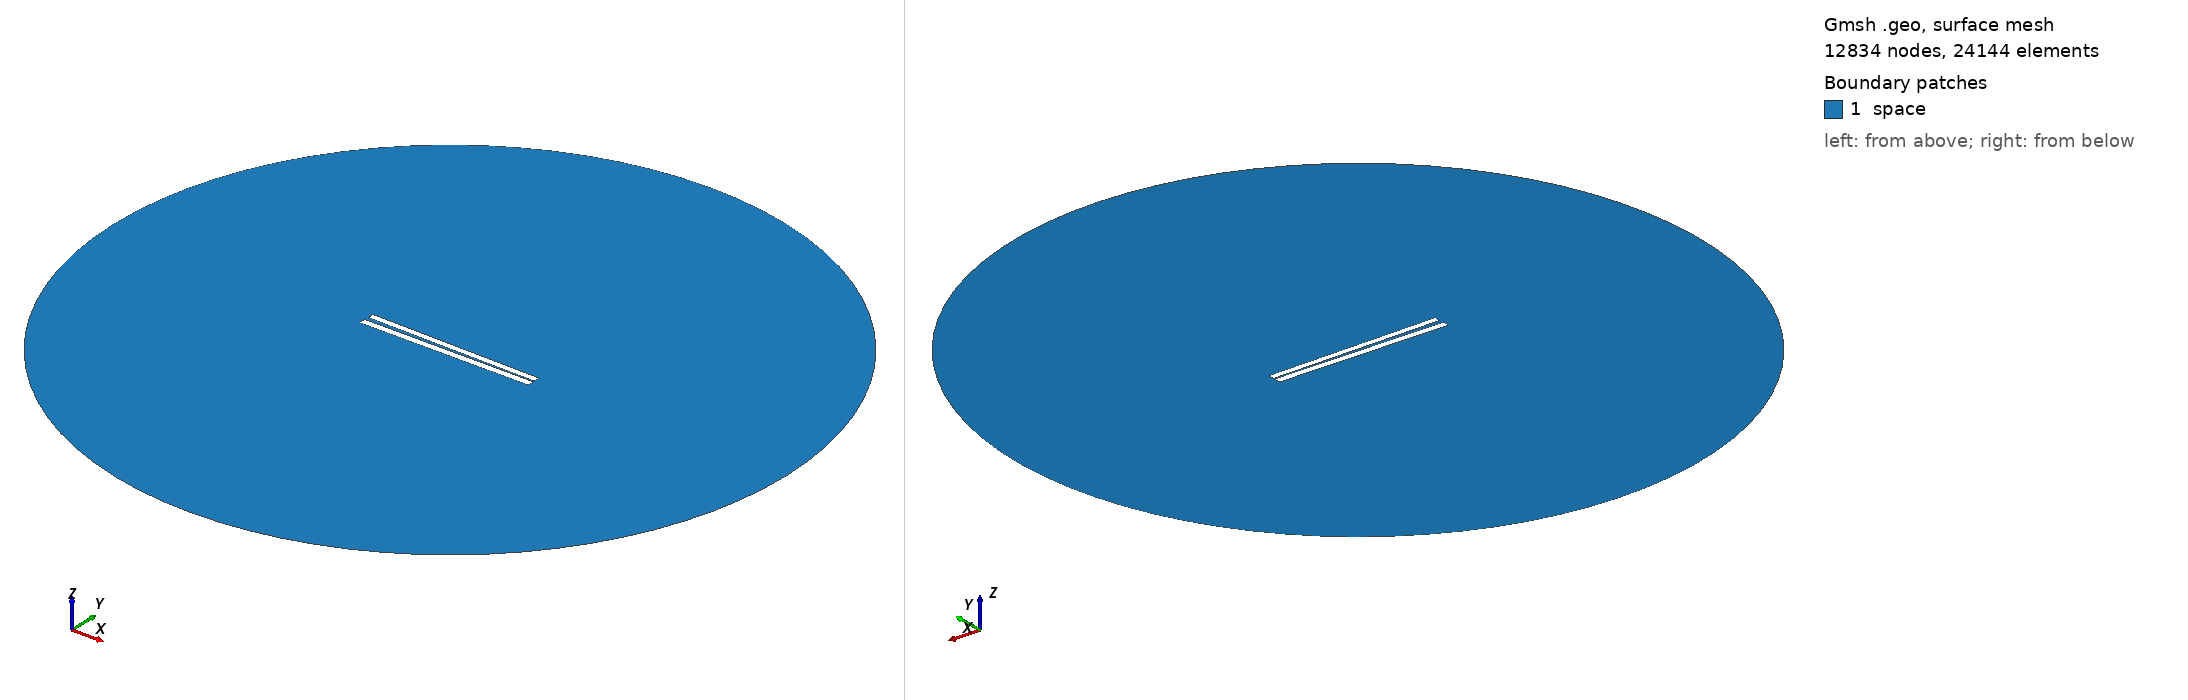

Gmsh geometry script, surface-meshed: 12834 nodes, 24144 surface elements. Boundary patches (legend numbers): 1 space. Left view from above one corner, right view from below the opposite corner. Legend entries are the model's physical surfaces. The drawing asked Gmsh for element sizes between 1% and 20% of the model's largest extent; the script's own settings can give other sizes.

=== 110.geo (drawn) ===
// Set the geometry kernel
SetFactory("OpenCASCADE");

//---------------------------------------
// Rectangles
//---------------------------------------

// Rectangle 1 (top)
Point(1) = {-49.84444444444444, 0.9055555555555556, 0, 1.0};
Point(2) = {49.84444444444444, 0.9055555555555556, 0, 1.0};
Point(3) = {49.84444444444444, 4.594444444444444, 0, 1.0};
Point(4) = {-49.84444444444444, 4.594444444444444, 0, 1.0};

Line(1) = {1, 2};
Line(2) = {2, 3};
Line(3) = {3, 4};
Line(4) = {4, 1};

Line Loop(1) = {1, 2, 3, 4};
Plane Surface(1) = {1};

Rotate { {0, 0, 1}, {0,  0.75,  0}, -0.017 } {
  Surface{1};
}

// Rectangle 2 (bottom)
Point(5) = {-50,-0.75, 0, 1.0};
Point(6) = { 50,-0.75, 0, 1.0};
Point(7) = { 50,-4.75, 0, 1.0};
Point(8) = {-50,-4.75, 0, 1.0};

Line(5) = {5, 6};
Line(6) = {6, 7};
Line(7) = {7, 8};
Line(8) = {8, 5};

Line Loop(2) = {5, 6, 7, 8};
Plane Surface(2) = {2}; 


//---------------------------------------
// Circle
//---------------------------------------

// Define points
Point(9) = {0, 0, 0};        // Center
Point(10) = {200, 0, 0};     // Start point
Point(11) = {0, 200, 0};     // 90 degrees
Point(12) = {-200, 0, 0};    // 180 degrees
Point(13) = {0, -200, 0};    // 270 degrees

// Define circle arcs (each needs start, center, end)
Circle(9) = {10, 9, 11};
Circle(10) = {11, 9, 12};
Circle(11) = {12, 9, 13};
Circle(12) = {13, 9, 10};

// Define curve loop and surface if needed
Curve Loop(3) = {9, 10, 11, 12};
Surface(3) = {3};

// Subtract Rectangles from Circle
BooleanDifference{ Surface{3}; Delete; }{ Surface{1}; Surface{2}; Delete; }

//---------------------------------------
// Transfinite Lines and Surface
//---------------------------------------
r = 7;
Transfinite Line {1, 3} = 50*r Using Progression 1;
Transfinite Line {2, 4} = 2*r Using Progression 1;
Transfinite Line {5, 7} = 50*r Using Progression 1;
Transfinite Line {6, 8} = 2*r Using Progression 1;
Transfinite Line {9, 10, 11, 12} = 20 Using Progression 1;

//---------------------------------------
// Define Physical Groups
//---------------------------------------                

//--- Physical Curves
// Physical groups for boundaries
Physical Line("force_segment", 10) = {1};
Physical Line("upper_plate", 11) = {2, 3, 4};
Physical Line("lower_plate", 12) = {5, 6, 7, 8};
Physical Line("boundary", 20) = {9, 10, 11, 12};

//--- Physical Surfaces
Physical Surface("space", 30) = {3};

//---------------------------------------
// 6. Generate the Mesh
//---------------------------------------
Mesh 2;  // 2D mesh generation
